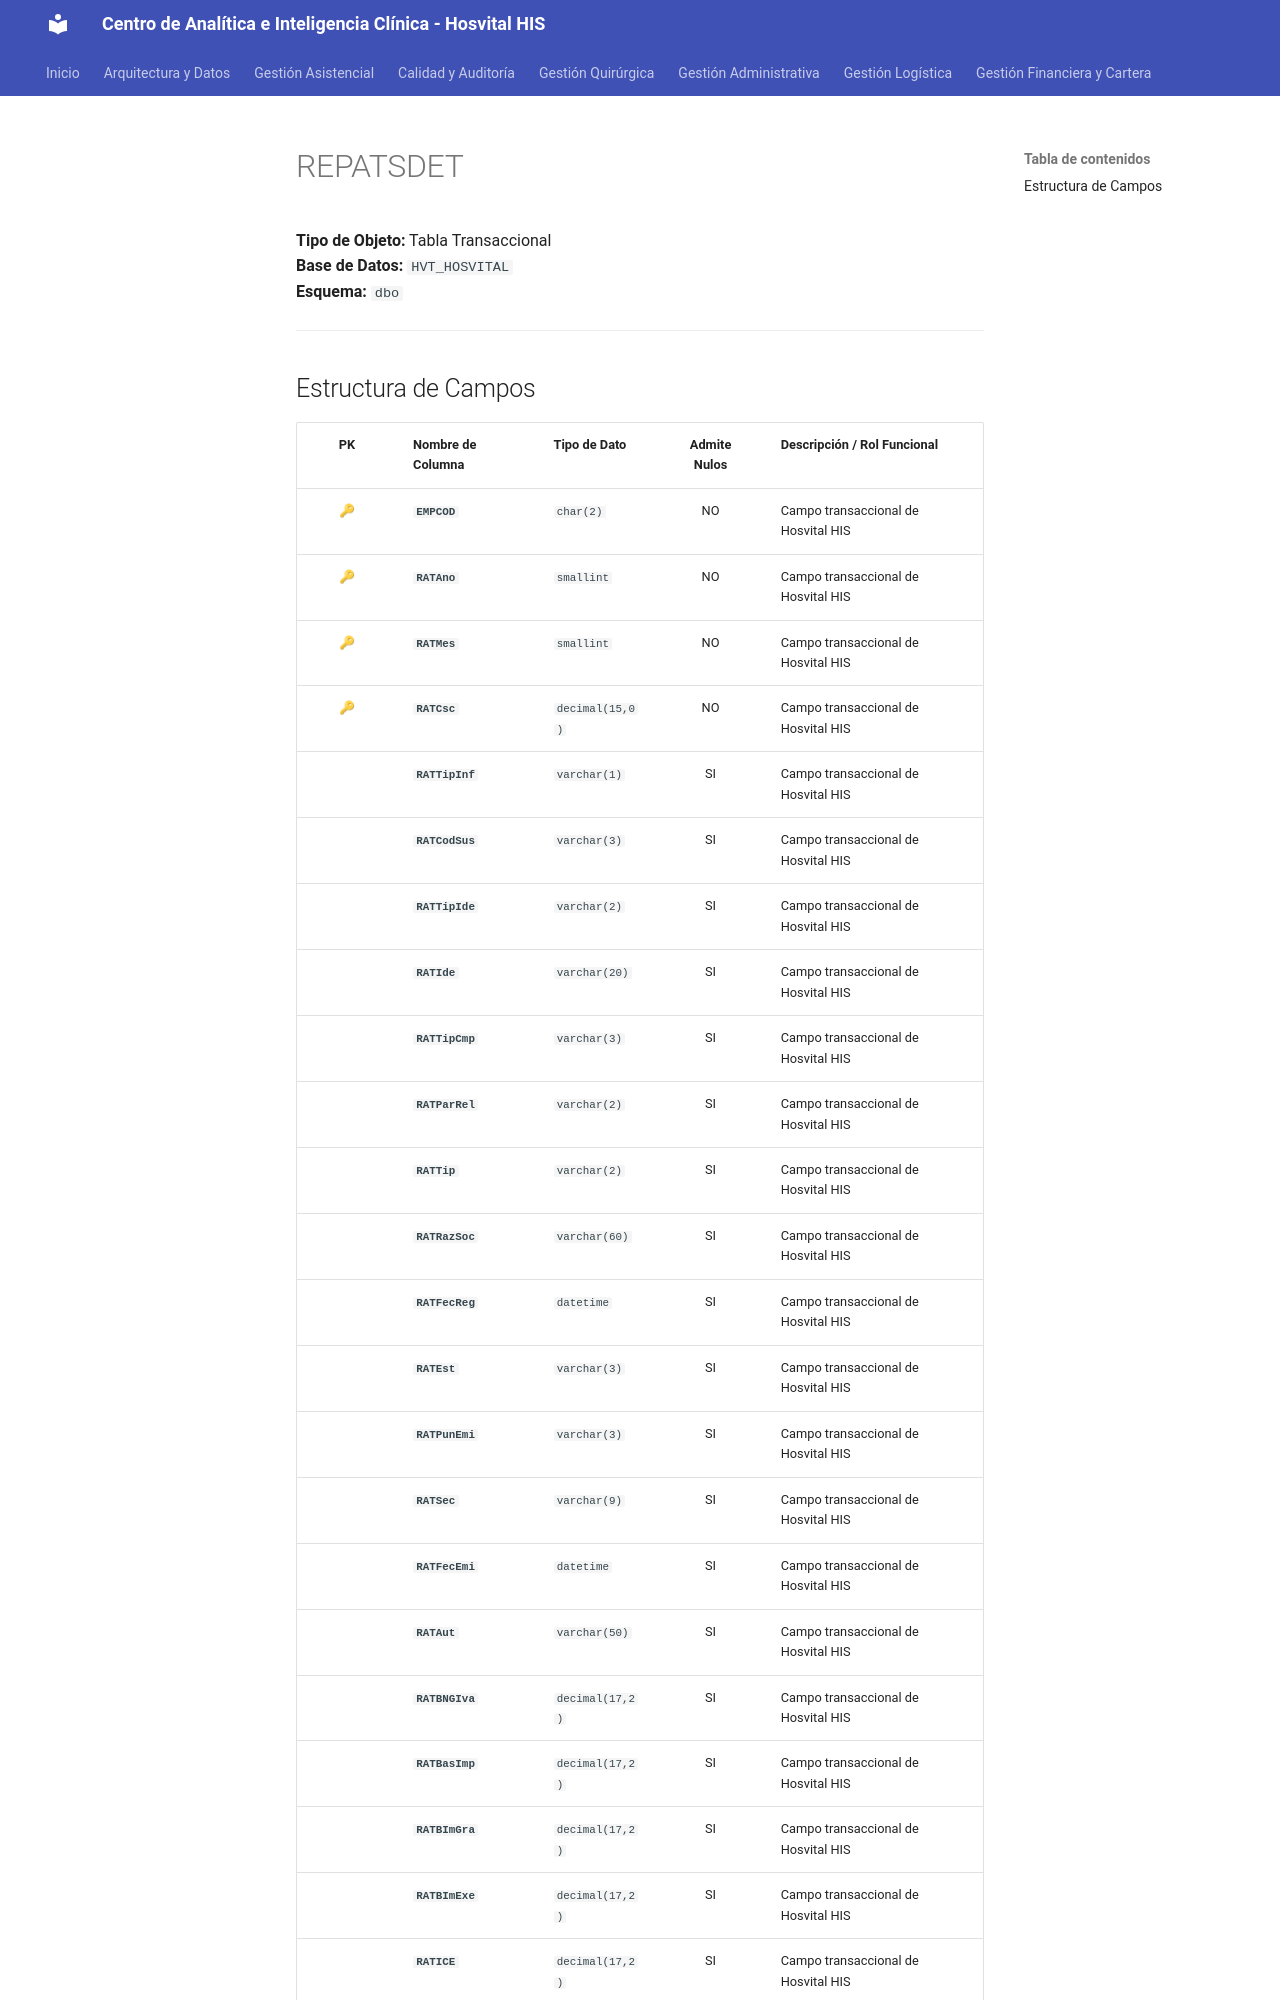

repository: SoporteSaludtech/superset-docs · page: diccionario-general/REPATSDET/index.html · generator: mkdocs

# REPATSDET

**Tipo de Objeto:** Tabla Transaccional  
**Base de Datos:** `HVT_HOSVITAL`  
**Esquema:** `dbo`

---

## Estructura de Campos

| PK | Nombre de Columna | Tipo de Dato | Admite Nulos | Descripción / Rol Funcional |
| :-: | :--- | :--- | :-: | :--- |
| 🔑 | **`EMPCOD`** | `char(2)` | NO | Campo transaccional de Hosvital HIS |
| 🔑 | **`RATAno`** | `smallint` | NO | Campo transaccional de Hosvital HIS |
| 🔑 | **`RATMes`** | `smallint` | NO | Campo transaccional de Hosvital HIS |
| 🔑 | **`RATCsc`** | `decimal(15,0)` | NO | Campo transaccional de Hosvital HIS |
|  | **`RATTipInf`** | `varchar(1)` | SI | Campo transaccional de Hosvital HIS |
|  | **`RATCodSus`** | `varchar(3)` | SI | Campo transaccional de Hosvital HIS |
|  | **`RATTipIde`** | `varchar(2)` | SI | Campo transaccional de Hosvital HIS |
|  | **`RATIde`** | `varchar(20)` | SI | Campo transaccional de Hosvital HIS |
|  | **`RATTipCmp`** | `varchar(3)` | SI | Campo transaccional de Hosvital HIS |
|  | **`RATParRel`** | `varchar(2)` | SI | Campo transaccional de Hosvital HIS |
|  | **`RATTip`** | `varchar(2)` | SI | Campo transaccional de Hosvital HIS |
|  | **`RATRazSoc`** | `varchar(60)` | SI | Campo transaccional de Hosvital HIS |
|  | **`RATFecReg`** | `datetime` | SI | Campo transaccional de Hosvital HIS |
|  | **`RATEst`** | `varchar(3)` | SI | Campo transaccional de Hosvital HIS |
|  | **`RATPunEmi`** | `varchar(3)` | SI | Campo transaccional de Hosvital HIS |
|  | **`RATSec`** | `varchar(9)` | SI | Campo transaccional de Hosvital HIS |
|  | **`RATFecEmi`** | `datetime` | SI | Campo transaccional de Hosvital HIS |
|  | **`RATAut`** | `varchar(50)` | SI | Campo transaccional de Hosvital HIS |
|  | **`RATBNGIva`** | `decimal(17,2)` | SI | Campo transaccional de Hosvital HIS |
|  | **`RATBasImp`** | `decimal(17,2)` | SI | Campo transaccional de Hosvital HIS |
|  | **`RATBImGra`** | `decimal(17,2)` | SI | Campo transaccional de Hosvital HIS |
|  | **`RATBImExe`** | `decimal(17,2)` | SI | Campo transaccional de Hosvital HIS |
|  | **`RATICE`** | `decimal(17,2)` | SI | Campo transaccional de Hosvital HIS |
|  | **`RATIVA`** | `decimal(17,2)` | SI | Campo transaccional de Hosvital HIS |
|  | **`RATRI10`** | `decimal(17,2)` | SI | Campo transaccional de Hosvital HIS |
|  | **`RATRI20`** | `decimal(17,2)` | SI | Campo
